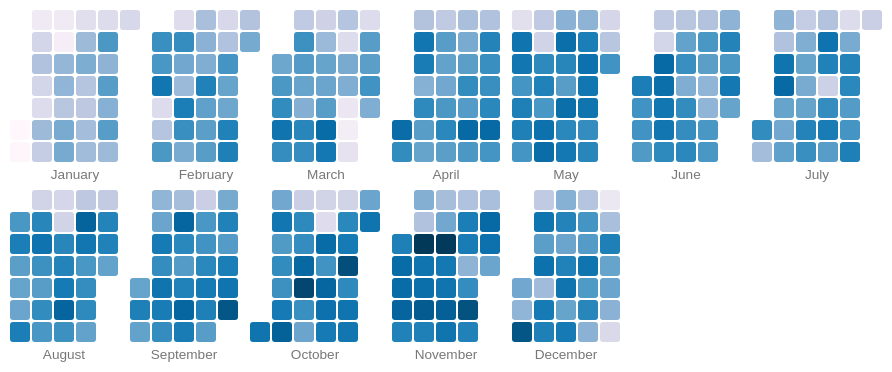
D3 v4 page, settled after 360 driven frames (6 s of simulated time); the page loaded 1 data file(s).



function drawCalendar(dateData){

  var weeksInMonth = function(month){
    var m = d3.timeMonth.floor(month)
    return d3.timeWeeks(d3.timeWeek.floor(m), d3.timeMonth.offset(m,1)).length;
  }

// elegir las fechas mínimas y máximas a mstrar en el calendario de acuerdo con los datos
  var minDate = d3.min(dateData, function(d) { return new Date(d.Fecha) })
  var maxDate = d3.max(dateData, function(d) { return new Date(d.Fecha) })

  var cellMargin = 2,
      cellSize = 20;

  var es_ES = {
        "decimal": ",",
        "thousands": ".",
        "grouping": [3],
        "currency": ["€", ""],
        "dateTime": "%a %b %e %X %Y",
        "date": "%d/%m/%Y",
        "time": "%H:%M:%S",
        "periods": ["AM", "PM"],
        "days": ["Domingo", "Lunes", "Martes", "Miércoles", "Jueves", "Viernes", "Sábado"],
        "shortDays": ["Dom", "Lun", "Mar", "Mi", "Jue", "Vie", "Sab"],
        "months": ["Enero", "Febrero", "Marzo", "Abril", "Mayo", "Junio", "Julio", "Agosto", "Septiembre", "Octubre", "Noviembre", "Diciembre"],
        "shortMonths": ["Ene", "Feb", "Mar", "Abr", "May", "Jun", "Jul", "Ago", "Sep", "Oct", "Nov", "Dic"]
    };

    var ES = d3.timeFormatLocale(es_ES);
 

  var day = d3.timeFormat("%w"),
      week = d3.timeFormat("%U"),
      format = d3.timeFormat("%d-%m-%Y"),
      titleFormat = d3.utcFormat("%a, %d-%b");
      monthName = d3.timeFormat("%B"), // Fotmato del nombre del mes
      months= d3.timeMonth.range(d3.timeMonth.floor(minDate), maxDate);

  var svg = d3.select("#calendar").selectAll("svg")
    .data(months)
    .enter().append("svg")
    .attr("class", "month")
    .attr("height", ((cellSize * 7) + (cellMargin * 8) + 20) ) // the 20 is for the month labels
    .attr("width", function(d) {
      var columns = weeksInMonth(d);
      return ((cellSize * columns) + (cellMargin * (columns + 1)));
    })
    .append("g")

  svg.append("text")
    .attr("class", "month-name")
    .attr("y", (cellSize * 7) + (cellMargin * 8) + 15 )
    .attr("x", function(d) {
      var columns = weeksInMonth(d);
      return (((cellSize * columns) + (cellMargin * (columns + 1))) / 2);
    })
    .attr("text-anchor", "middle")
    .text(function(d) { return monthName(d); })

  var rect = svg.selectAll("rect.day")
    .data(function(d, i) { return d3.timeDays(d, new Date(d.getFullYear(), d.getMonth()+1, 1)); })
    .enter().append("rect")
    .attr("class", "day")
    .attr("width", cellSize)
    .attr("height", cellSize)
    .attr("rx", 3).attr("ry", 3) // rounded corners
    .attr("fill", '#eaeaea') // default light grey fill
    .attr("y", function(d) { return (day(d) * cellSize) + (day(d) * cellMargin) + cellMargin; })
    .attr("x", function(d) { return ((week(d) - week(new Date(d.getFullYear(),d.getMonth(),1))) * cellSize) + ((week(d) - week(new Date(d.getFullYear(),d.getMonth(),1))) * cellMargin) + cellMargin ; })
    .on("mouseover", function(d) {
      d3.select(this).classed('hover', true);
    })
    .on("mouseout", function(d) {
      d3.select(this).classed('hover', false);
    })
    .datum(format);

  rect.append("title")
    .text(function(d) { return titleFormat(new Date(d)); });

  var lookup = d3.nest()
    .key(function(d) { return d.Fecha; })
    .rollup(function(leaves) {
      return d3.sum(leaves, function(d){ return parseInt(d.Total); });
    })
    .object(dateData);

  var scale = d3.scaleLinear()
    .domain(d3.extent(dateData, function(d) { return parseInt(d.Total); }))
    .range([0,1]); // Se deja el rango completo para que se marque mas la diferencia de colores

  rect.filter(function(d) { return d in lookup; })
    .style("fill", function(d) { return d3.interpolatePuBu(scale(lookup[d])); })
    .select("title")
    .text(function(d) { return titleFormat(new Date(d)) + ":  " + lookup[d]; });

}

d3.csv("accidentes_diarios_bogota.csv", function(response){
  drawCalendar(response);
})




### data: accidentes_diarios_bogota.csv
Fecha, Total
01-01-2016, 28
02-01-2016, 29
03-01-2016, 40
04-01-2016, 56
05-01-2016, 70
06-01-2016, 56
07-01-2016, 51
08-01-2016, 76
09-01-2016, 62
10-01-2016, 40
11-01-2016, 36
12-01-2016, 79
13-01-2016, 80
14-01-2016, 67
15-01-2016, 87
16-01-2016, 88
17-01-2016, 49
18-01-2016, 76
19-01-2016, 86
20-01-2016, 68
21-01-2016, 65
22-01-2016, 74
23-01-2016, 75
24-01-2016, 51
25-01-2016, 99
26-01-2016, 81
27-01-2016, 96
28-01-2016, 83
29-01-2016, 96
30-01-2016, 76
31-01-2016, 54
01-02-2016, 104
02-02-2016, 100
03-02-2016, 117
04-02-2016, 51
05-02-2016, 68
06-02-2016, 99
07-02-2016, 50
08-02-2016, 105
09-02-2016, 89
10-02-2016, 77
11-02-2016, 113
12-02-2016, 104
13-02-2016, 87
14-02-2016, 72
15-02-2016, 82
16-02-2016, 85
17-02-2016, 111
18-02-2016, 94
19-02-2016, 95
20-02-2016, 96
21-02-2016, 54
22-02-2016, 70
23-02-2016, 101
24-02-2016, 92
25-02-2016, 90
26-02-2016, 111
27-02-2016, 112
28-02-2016, 69
29-02-2016, 88
... 306 more rows